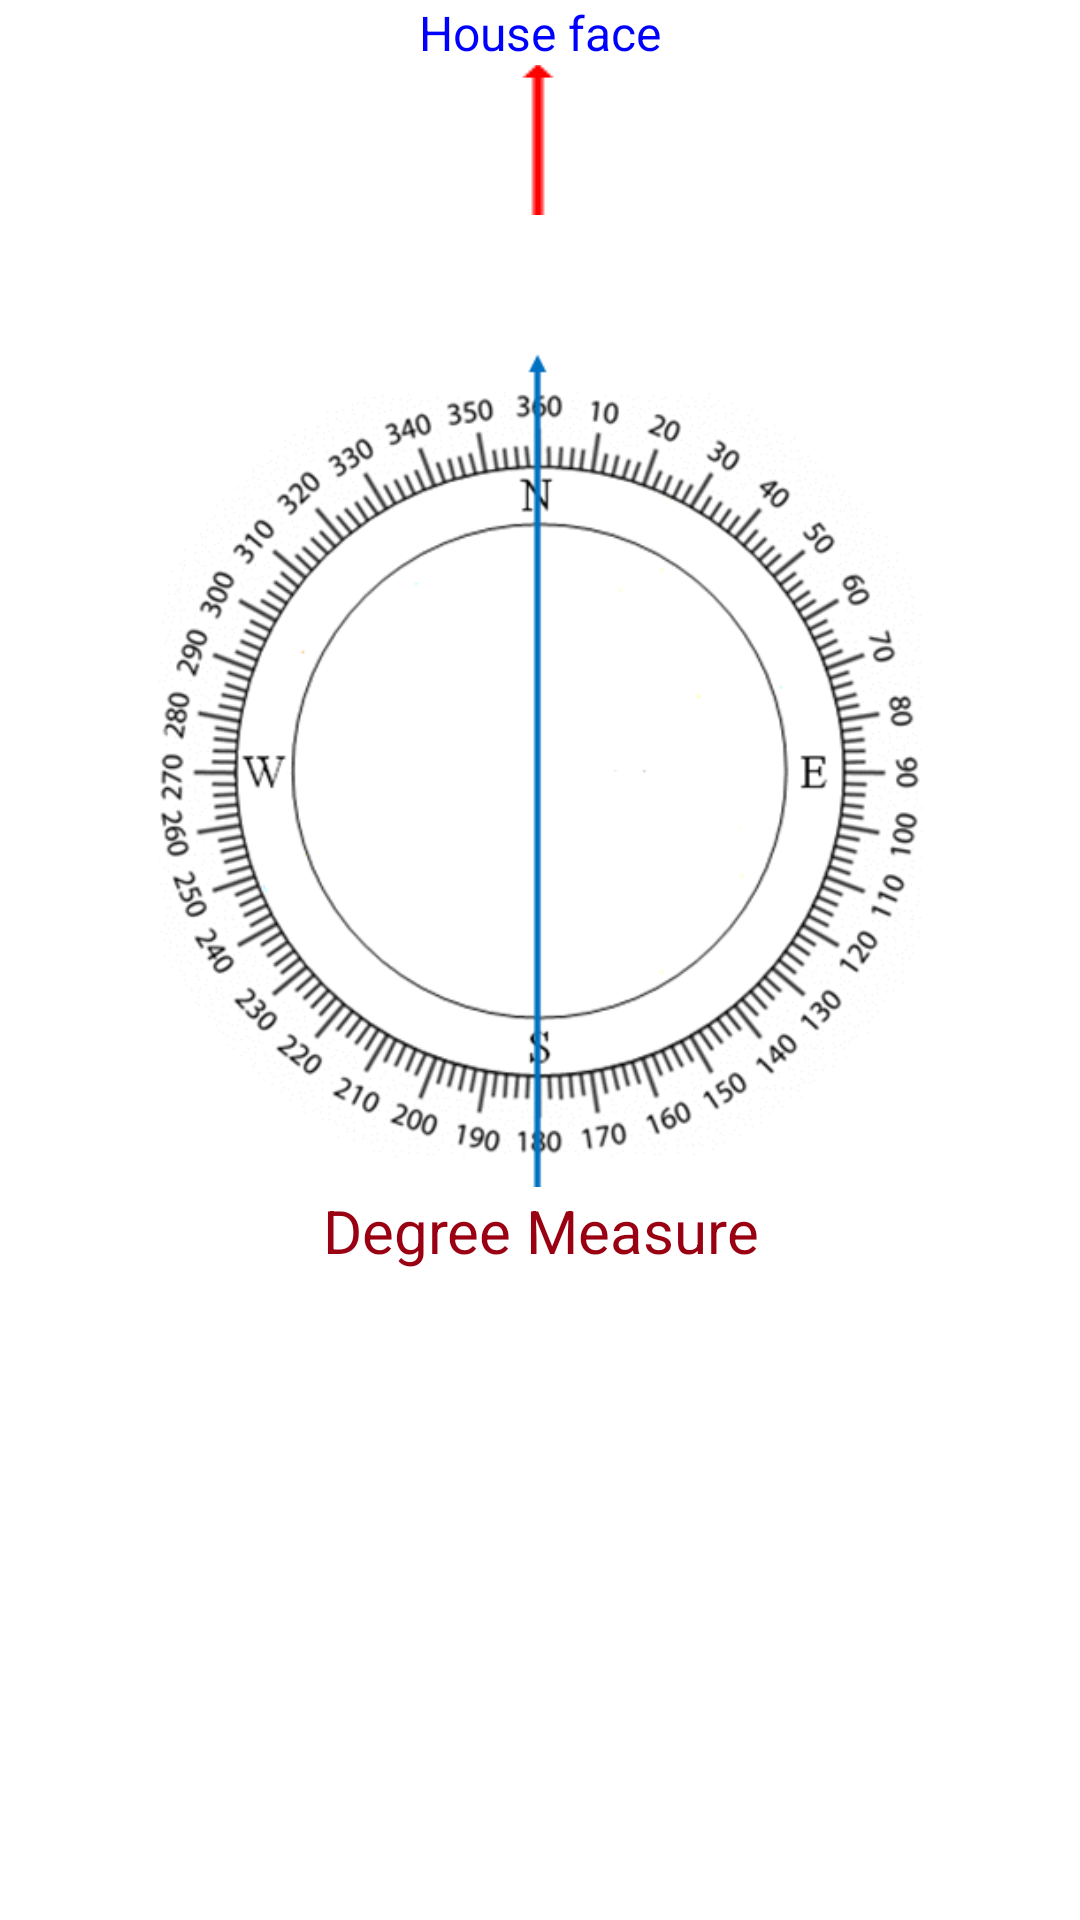

This screen was rendered from an Android layout file. Write that file and the resources it references.
<!-- AndroidManifest.xml: application theme android:Theme.Holo.Light -->
<!-- res/layout/huong.xml -->
<?xml version="1.0" encoding="utf-8"?>
<LinearLayout android:gravity="center_horizontal" android:orientation="vertical" android:background="#ffffffff" android:layout_width="fill_parent" android:layout_height="fill_parent"
  xmlns:android="http://schemas.android.com/apk/res/android">
    <TextView android:textSize="16.0sp" android:textColor="#ff0000ff" android:gravity="center_horizontal" android:layout_width="fill_parent" android:layout_height="wrap_content" android:text="House face" />
    <LinearLayout android:gravity="center_horizontal" android:orientation="vertical" android:background="@drawable/amm" android:layout_width="wrap_content" android:layout_height="50.0dip">
        <TextView android:textSize="20.0sp" android:gravity="center_horizontal" android:layout_width="fill_parent" android:layout_height="wrap_content" />
    </LinearLayout>
    <TextView android:textSize="32.0sp" android:textColor="#ff990012" android:gravity="center_horizontal" android:id="@+id/po" android:layout_width="fill_parent" android:layout_height="wrap_content" />
    <ImageView android:id="@+id/pointer" android:layout_width="280.0dip" android:layout_height="280.0dip" android:layout_marginTop="2.0dip" android:src="@drawable/vcc" android:contentDescription="@null" />
    <TextView android:textSize="20.0sp" android:textColor="#ff990012" android:gravity="center_horizontal" android:id="@id/t0" android:layout_width="fill_parent" android:layout_height="wrap_content" android:text="Degree Measure" />
    <TextView android:textSize="14.0sp" android:gravity="center_horizontal" android:id="@+id/tv" android:layout_width="fill_parent" android:layout_height="wrap_content" android:layout_marginBottom="40.0dip" />
</LinearLayout>
<!-- resources referenced by this layout -->
<resources>
  <!-- drawable amm: png bitmap (drawable, 166 bytes) -->
  <!-- drawable vcc: png bitmap (drawable, 28104 bytes) -->
</resources>
